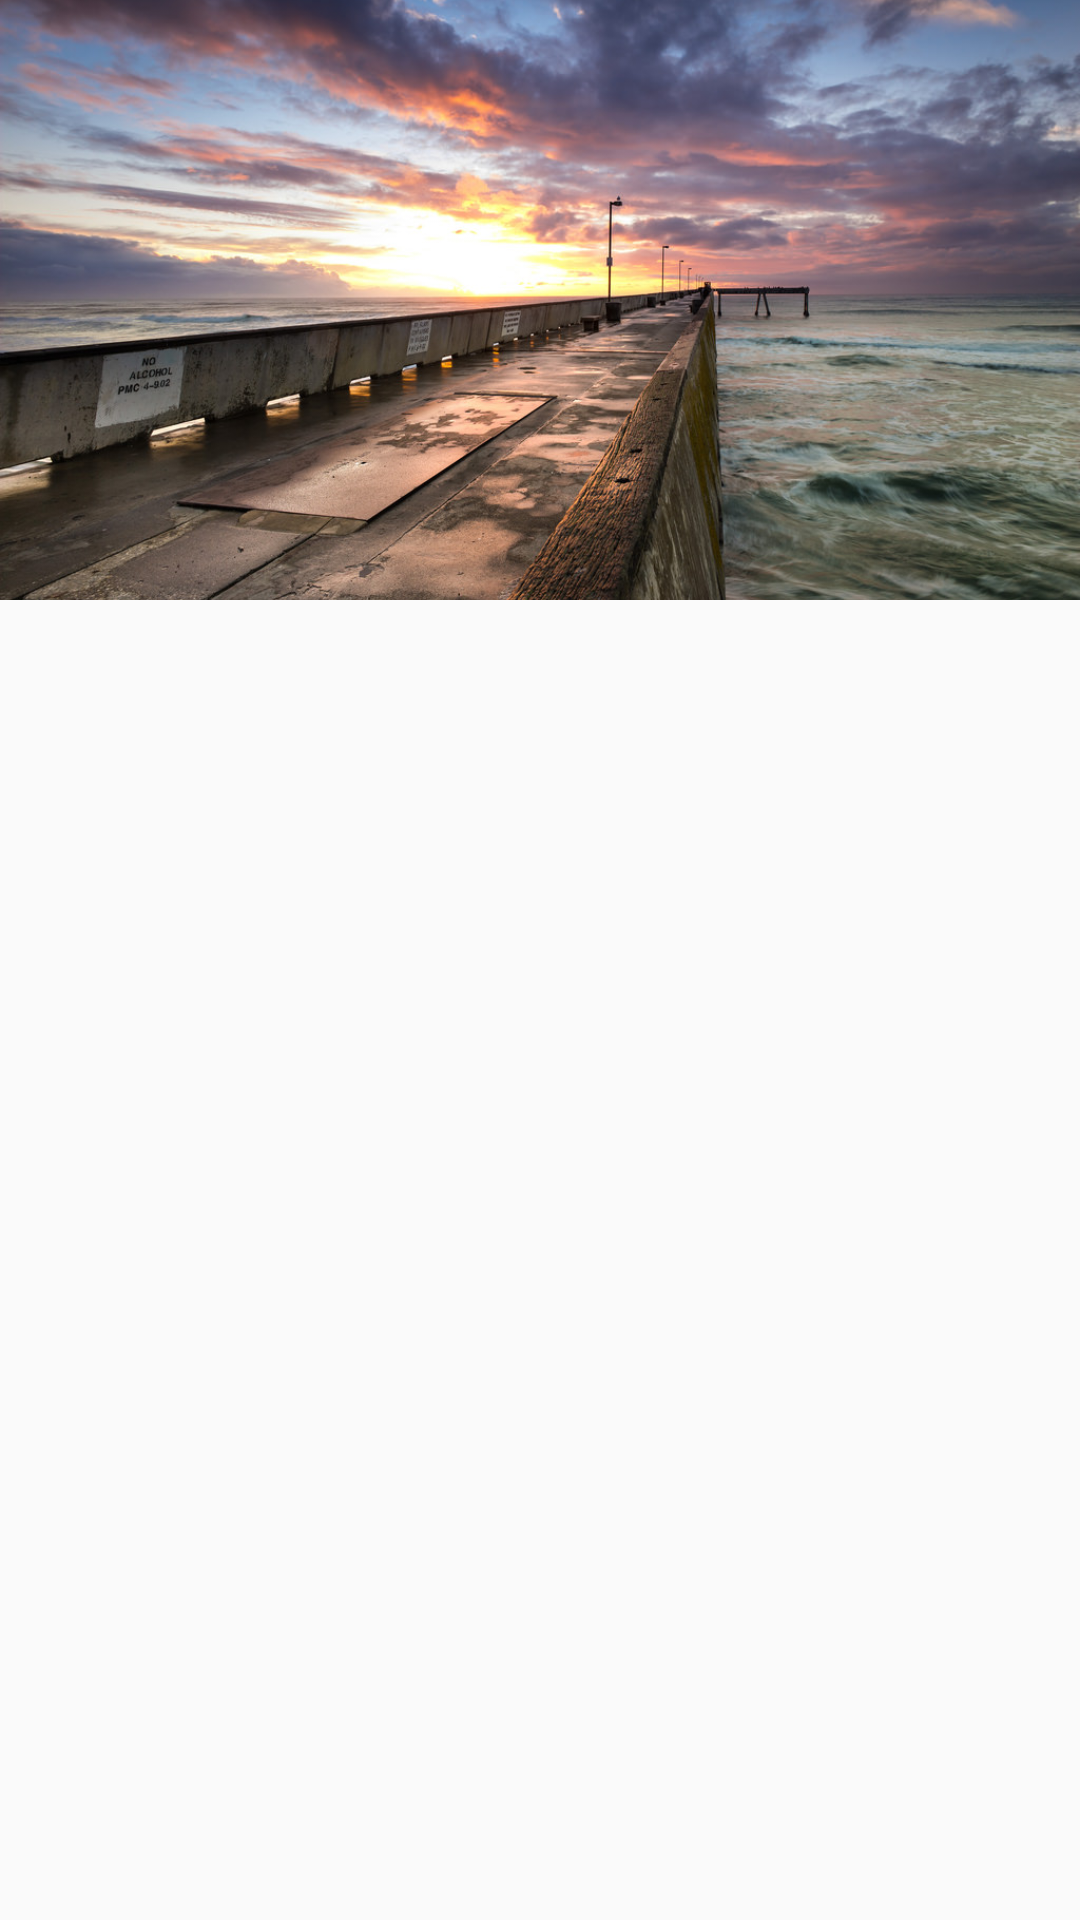

Write the Android layout XML for this screen, with the resource values it uses.
<!-- AndroidManifest.xml: application theme Theme.TranslucentActionBar.ActionBar.Overlay -->
<!-- res/layout/header.xml -->
<?xml version="1.0" encoding="utf-8"?>
<FrameLayout xmlns:android="http://schemas.android.com/apk/res/android"
    android:id="@+id/header"
    android:layout_width="match_parent"
    android:layout_height="wrap_content">

    <ImageView
        android:layout_width="match_parent"
        android:layout_height="@dimen/header_height"
        android:scaleType="centerCrop"
        android:src="@drawable/header" />

</FrameLayout>
<!-- resources referenced by this layout -->
<resources>
  <dimen name="header_height">200dp</dimen>
  <!-- drawable header: png bitmap (drawable-nodpi, 944514 bytes) -->
  <style name="Theme.TranslucentActionBar.ActionBar.Overlay">
          <item name="android:windowContentOverlay">@null</item>
          <item name="actionBarStyle">@style/Widget.ActionBar.Transparent</item>
          <item name="windowActionBarOverlay">true</item>
      </style>
  <style name="Widget.ActionBar.Transparent">
          <item name="android:background">@android:color/transparent</item>
      </style>
</resources>
